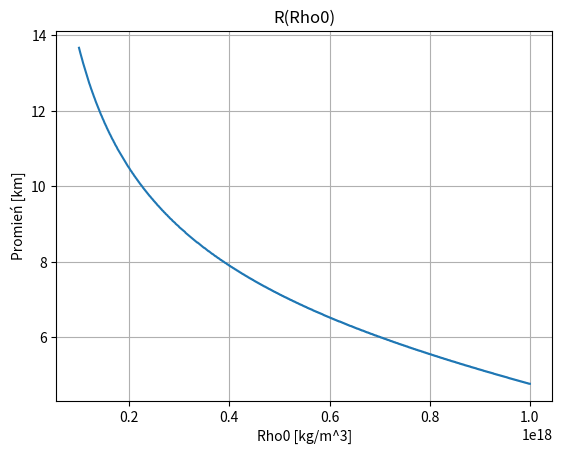

Here is the Python script that generated this plot:
import numpy as np
import matplotlib.pyplot as plt

G = 6.67430e-11
c = 3e8
M_sun = 1.989e30
a = 0.1
rhoc = 2e18

def Density(P, rho0):
    return P/(a * c ** 2) + rho0

def Pressure(rho, rho0):
    return a * (rho - rho0) * c ** 2

def tov(r, state, rho0):
    m, P = state[0], state[1]
    rho = Density(P, rho0)

    dmdr = 4.0 * np.pi * r**2 * rho
    
    dpdr = - (G * rho * m / r ** 2) * (1 + P/(rho * c ** 2)) * (1 + (4 * np.pi * P * r ** 3)/(m * c ** 2)) * (1 - (2 * G * m)/(r * c ** 2)) ** -1

    return [dmdr, dpdr]

def solve(rho0):
    dr = 10
    r = dr
    press = Pressure(rhoc, rho0)
    mass = (4.0/3.0) * np.pi * r**3 * rhoc
    state = [mass, press]
    while state[1] > 0:
        dmdr, dpdr = tov(r, state, rho0) 
        mass += dr * dmdr
        press += dr * dpdr
        state = [mass, press]
        r += dr
    return [r, mass]

num = 1000
rho0list = np.linspace(1e17, 1e18, num)
radiusy = []
n = 1

for rho0 in rho0list:
    radius, M = solve(rho0)
    radiusy.append(radius/1000)
    print(f"{n}/{num}")
    n += 1

plt.plot(rho0list, radiusy)
plt.title('R(Rho0)')
plt.xlabel('Rho0 [kg/m^3]')
plt.ylabel('Promień [km]')
plt.grid(True)
plt.show()